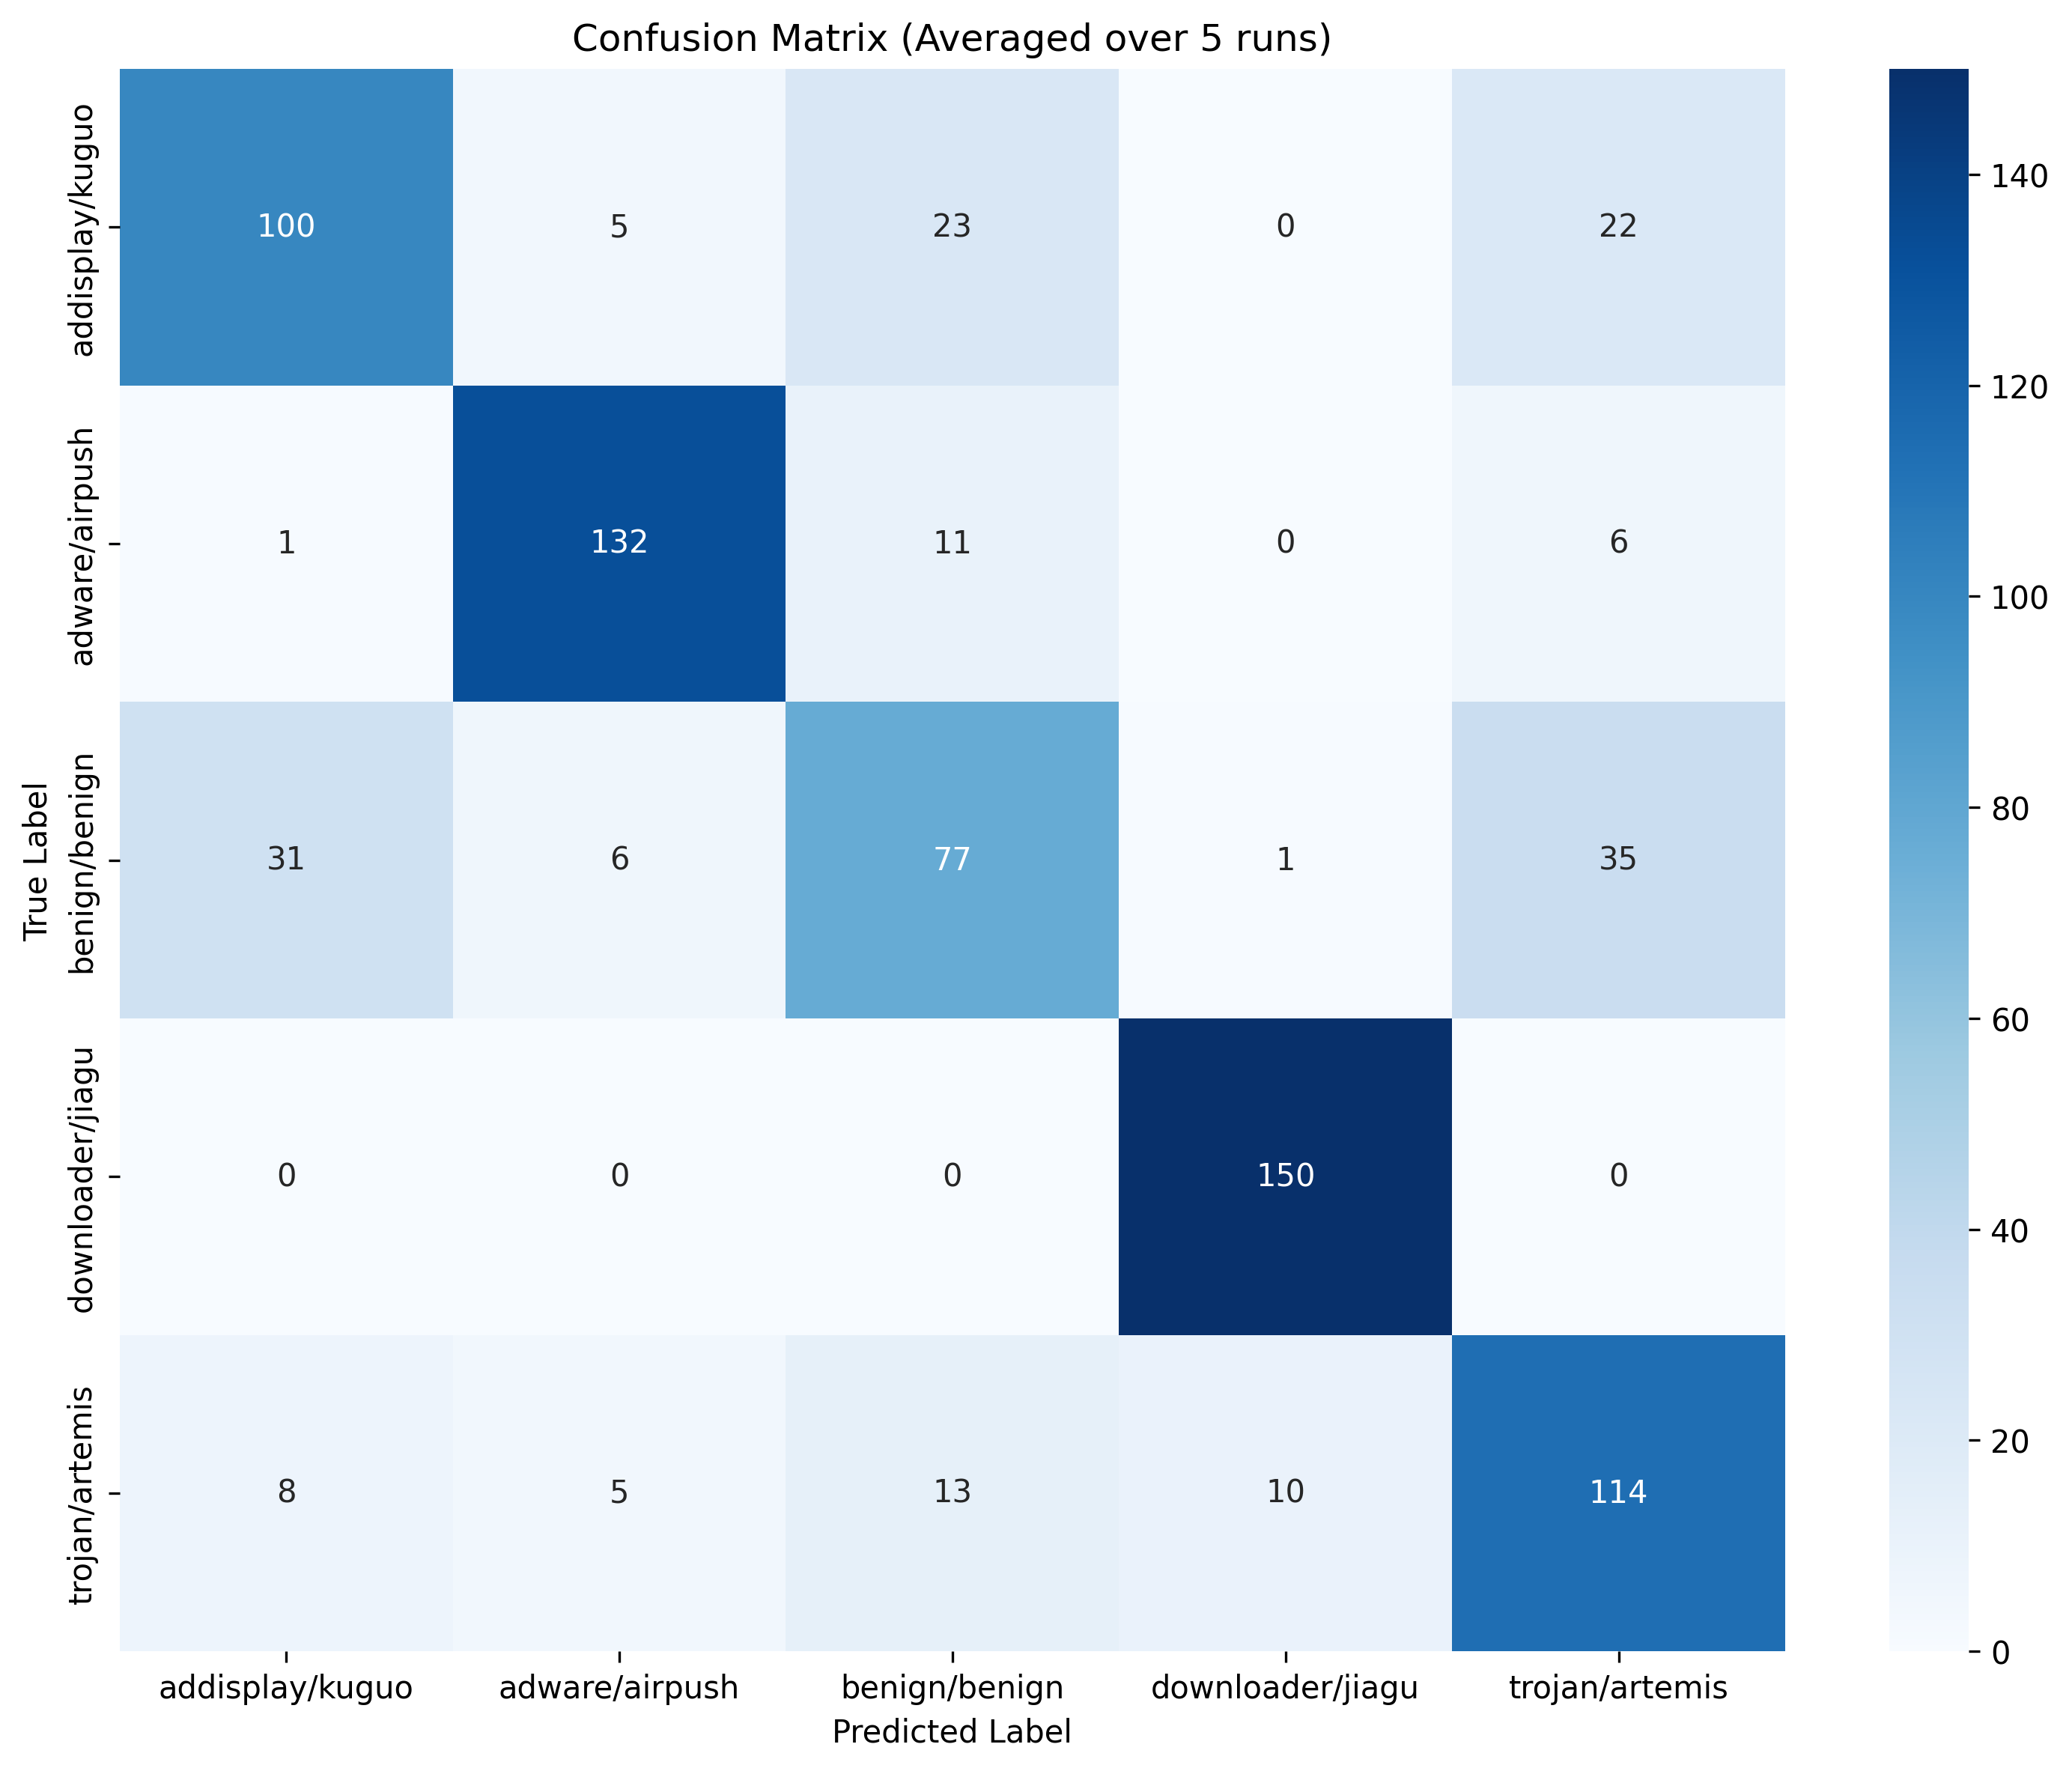

The file beside this chart, header and first rows:
, addisplay/kuguo, adware/airpush, benign/benign, downloader/jiagu, trojan/artemis
addisplay/kuguo, 100, 5, 23, 0, 22
adware/airpush, 1, 132, 11, 0, 6
benign/benign, 31, 6, 77, 1, 35
downloader/jiagu, 0, 0, 0, 150, 0
trojan/artemis, 8, 5, 13, 10, 114
